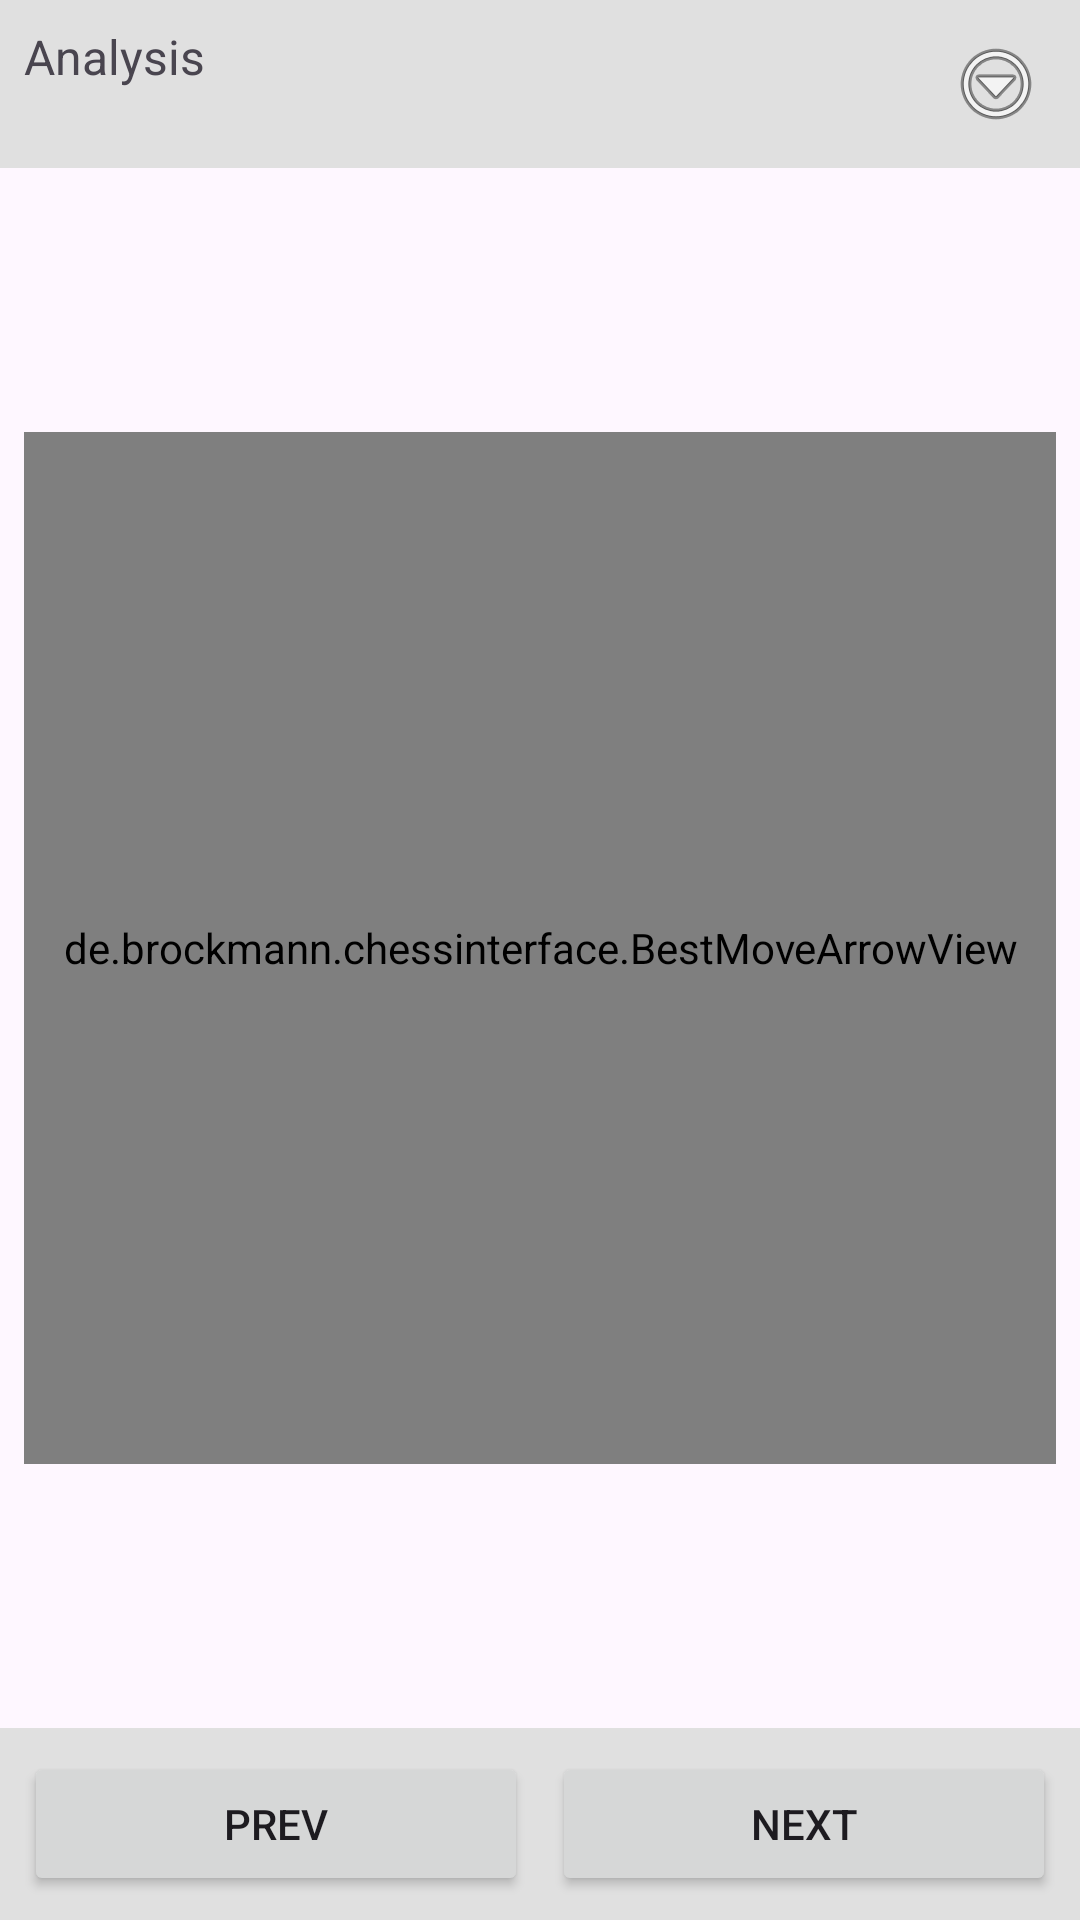

Here is an Android app screen rendered from its layout file. Give the layout XML and the strings, colors and styles it references.
<!-- AndroidManifest.xml: application theme Theme.ChessInterface -->
<!-- res/layout/chess_analysis_activity.xml -->
<?xml version="1.0" encoding="utf-8"?>
<androidx.constraintlayout.widget.ConstraintLayout
    xmlns:android="http://schemas.android.com/apk/res/android"
    xmlns:app="http://schemas.android.com/apk/res-auto"
    android:layout_width="match_parent"
    android:layout_height="match_parent">

    <LinearLayout
        android:id="@+id/top_bar_layout"
        android:layout_width="0dp"
        android:layout_height="wrap_content"
        android:orientation="horizontal"
        android:padding="8dp"
        android:background="#E0E0E0"
        app:layout_constraintTop_toTopOf="parent"
        app:layout_constraintStart_toStartOf="parent"
        app:layout_constraintEnd_toEndOf="parent">

        <TextView
            android:id="@+id/tv_opponent_name"
            android:layout_width="0dp"
            android:layout_height="wrap_content"
            android:layout_weight="1"
            android:text="Analysis"
            android:textSize="16sp"
            android:gravity="start|center_vertical"/>

        <ImageView
            android:id="@+id/iv_menu_button"
            android:layout_width="40dp"
            android:layout_height="40dp"
            android:src="@android:drawable/ic_menu_more"
            android:contentDescription="Menu"
            android:padding="4dp"/>
    </LinearLayout>

    <FrameLayout
        android:id="@+id/board_container"
        android:layout_width="0dp"
        android:layout_height="0dp"
        app:layout_constraintTop_toBottomOf="@id/top_bar_layout"
        app:layout_constraintStart_toStartOf="parent"
        app:layout_constraintEnd_toEndOf="parent"
        app:layout_constraintBottom_toTopOf="@id/bottom_bar_layout"
        app:layout_constraintDimensionRatio="1:1"
        android:layout_margin="8dp">

        <GridLayout
            android:id="@+id/chess_board_grid"
            android:layout_width="match_parent"
            android:layout_height="match_parent"
            android:columnCount="8"
            android:rowCount="8" />

        <de.brockmann.chessinterface.BestMoveArrowView
            android:id="@+id/best_move_arrow"
            android:layout_width="match_parent"
            android:layout_height="match_parent" />

    </FrameLayout>

    <LinearLayout
        android:id="@+id/bottom_bar_layout"
        android:layout_width="0dp"
        android:layout_height="wrap_content"
        android:orientation="horizontal"
        android:padding="8dp"
        android:background="#E0E0E0"
        app:layout_constraintStart_toStartOf="parent"
        app:layout_constraintEnd_toEndOf="parent"
        app:layout_constraintBottom_toBottomOf="parent">

        <Button
            android:id="@+id/btn_prev_move"
            android:layout_width="0dp"
            android:layout_height="wrap_content"
            android:layout_weight="1"
            android:text="Prev" />

        <Button
            android:id="@+id/btn_next_move"
            android:layout_width="0dp"
            android:layout_height="wrap_content"
            android:layout_marginStart="8dp"
            android:layout_weight="1"
            android:text="Next" />
    </LinearLayout>

</androidx.constraintlayout.widget.ConstraintLayout>
<!-- resources referenced by this layout -->
<resources>
  <style name="Theme.ChessInterface" parent="Base.Theme.ChessInterface" />
  <style name="Base.Theme.ChessInterface" parent="Theme.Material3.DayNight.NoActionBar">
          
          
          <item name="appLogo">@drawable/brock_mate_light_mode</item>
      </style>
</resources>
